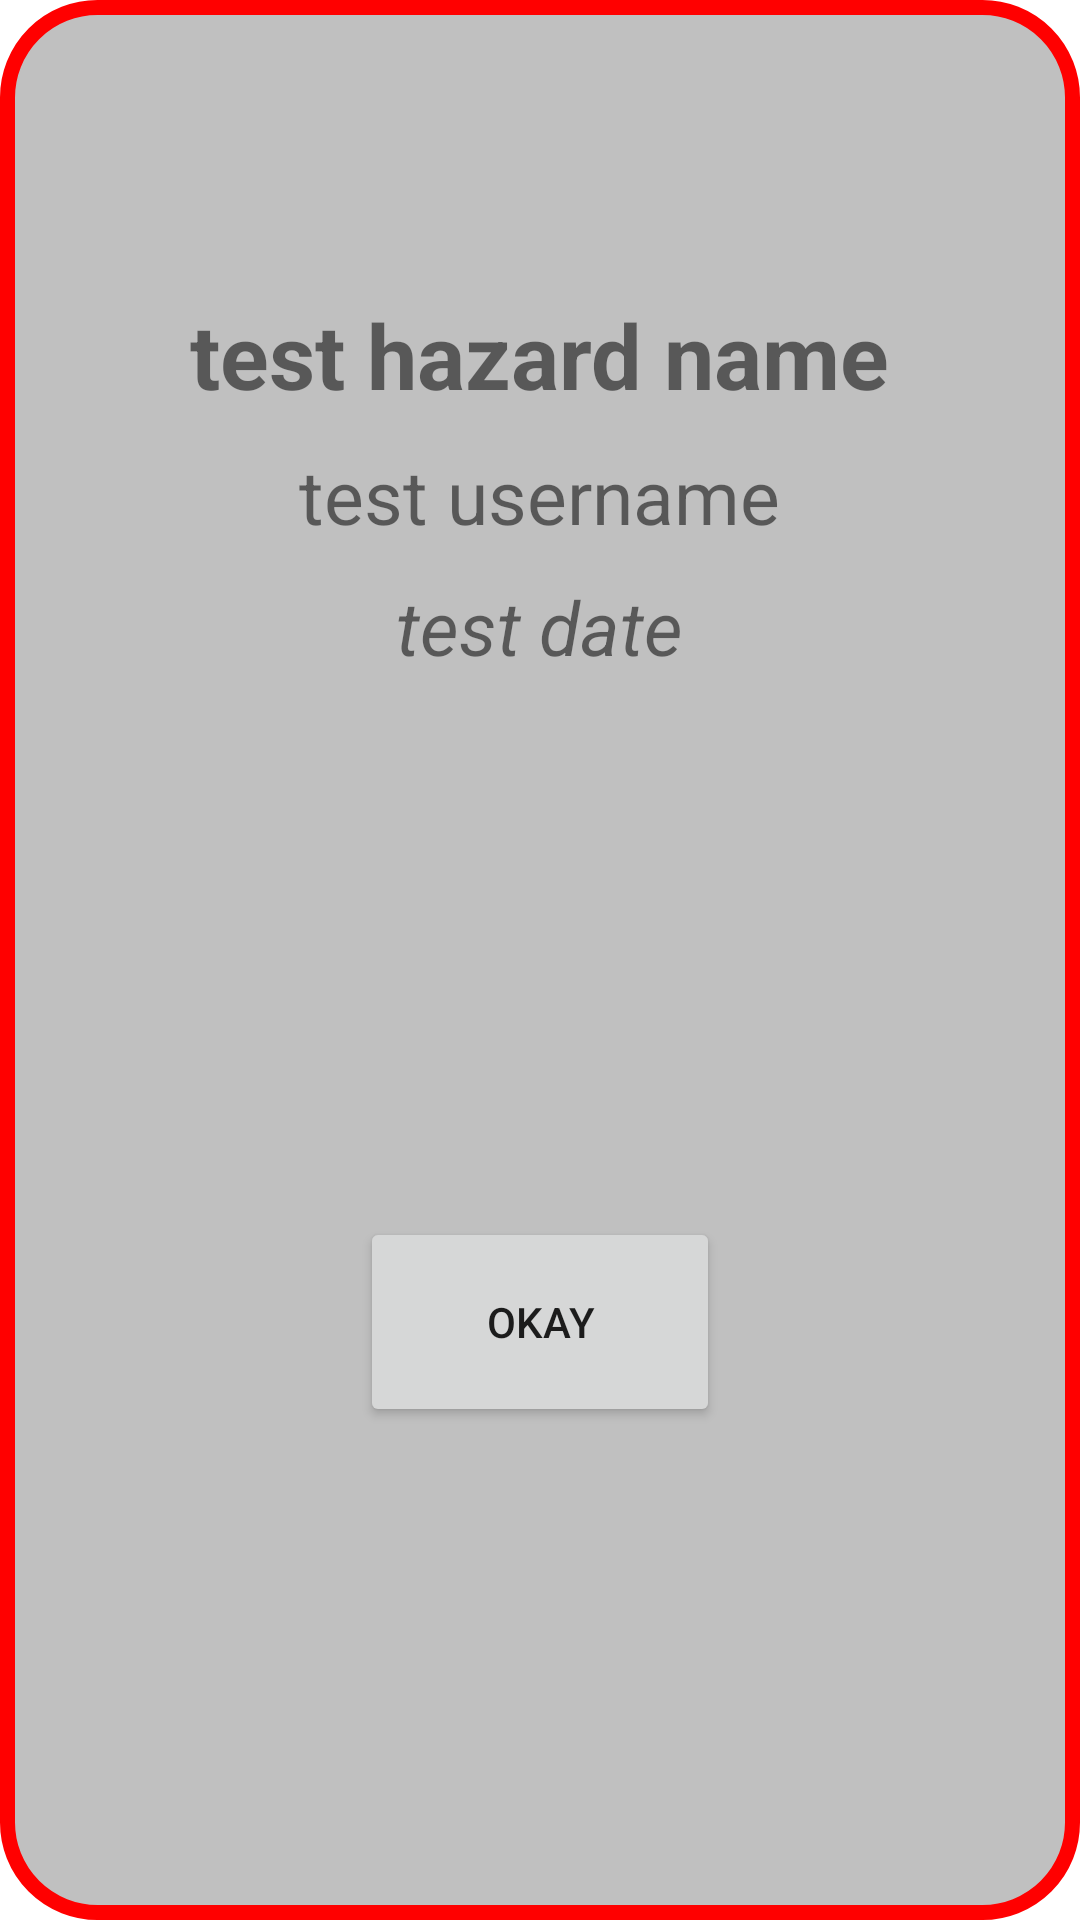

This screen was rendered from an Android layout file. Write that file and the resources it references.
<!-- AndroidManifest.xml: application theme Theme.ICT602_GRPPROJECT -->
<!-- res/layout/map_popup.xml -->
<?xml version="1.0" encoding="utf-8"?>
<RelativeLayout xmlns:android="http://schemas.android.com/apk/res/android"
    xmlns:app="http://schemas.android.com/apk/res-auto"
    android:layout_width="350dp"
    android:layout_height="500dp"
    android:layout_gravity="center"
    android:background="@drawable/popup_bg">

    <ImageView
        android:layout_width="70dp"
        android:layout_height="70dp"
        android:layout_centerHorizontal="true"
        android:layout_marginTop="18dp"
        android:id="@+id/imgIcon1" />

    <TextView
        android:layout_width="wrap_content"
        android:layout_height="wrap_content"
        android:id="@+id/txtTitle11"
        android:text="test hazard name"
        android:textSize="30sp"
        android:layout_centerHorizontal="true"
        android:layout_marginTop="10dp"
        android:layout_below="@id/imgIcon1"
        android:textStyle="bold"/>

    <TextView
        android:layout_width="wrap_content"
        android:layout_height="wrap_content"
        android:id="@+id/txtUsername"
        android:text="test username"
        android:textSize="25sp"
        android:layout_centerHorizontal="true"
        android:layout_marginTop="10dp"
        android:layout_below="@+id/txtTitle11"/>

    <TextView
        android:id="@+id/txtDateTime"
        android:layout_width="wrap_content"
        android:layout_height="wrap_content"
        android:layout_below="@+id/txtUsername"
        android:layout_centerHorizontal="true"
        android:layout_marginTop="10dp"
        android:text="test date"
        android:textSize="25sp"
        android:textStyle="italic" />

    <Button
        android:id="@+id/btnOkay"
        android:layout_width="120dp"
        android:layout_height="70dp"
        android:layout_below="@id/txtDateTime"
        android:layout_centerHorizontal="true"
        android:layout_marginTop="180dp"
        android:text="OKAY"
        app:strokeColor="@color/customMain" />




</RelativeLayout>
<!-- resources referenced by this layout -->
<resources>
  <color name="customMain">#FFBE34</color>
  <!-- drawable popup_bg (drawable) -->
  <?xml version="1.0" encoding="utf-8"?>
  <layer-list xmlns:android="http://schemas.android.com/apk/res/android">
      <item
          >
          <shape android:shape="rectangle">
              <stroke
                  android:width="5dp"
                  android:color="#FF0000"
                  />
              <solid
                  android:color="#C0C0C0"
                  />
              <corners
              android:radius="30dp"
              />
          </shape>
  
      </item>
  </layer-list>
  <style name="Theme.ICT602_GRPPROJECT" parent="Theme.MaterialComponents.DayNight.DarkActionBar">
          
          <item name="colorPrimary">@color/customMain</item>
          <item name="colorPrimaryVariant">@color/customMainVariant</item>
          <item name="colorOnPrimary">@color/white</item>
          
          <item name="colorSecondary">@color/teal_200</item>
          <item name="colorSecondaryVariant">@color/teal_700</item>
          <item name="colorOnSecondary">@color/black</item>
          
          <item name="android:statusBarColor" tools:targetApi="l">?attr/colorPrimaryVariant</item>
          
      </style>
  <color name="customMainVariant">#FFAE03</color>
  <color name="white">#FFFFFFFF</color>
  <color name="teal_200">#FF03DAC5</color>
  <color name="teal_700">#FF018786</color>
  <color name="black">#FF000000</color>
</resources>
